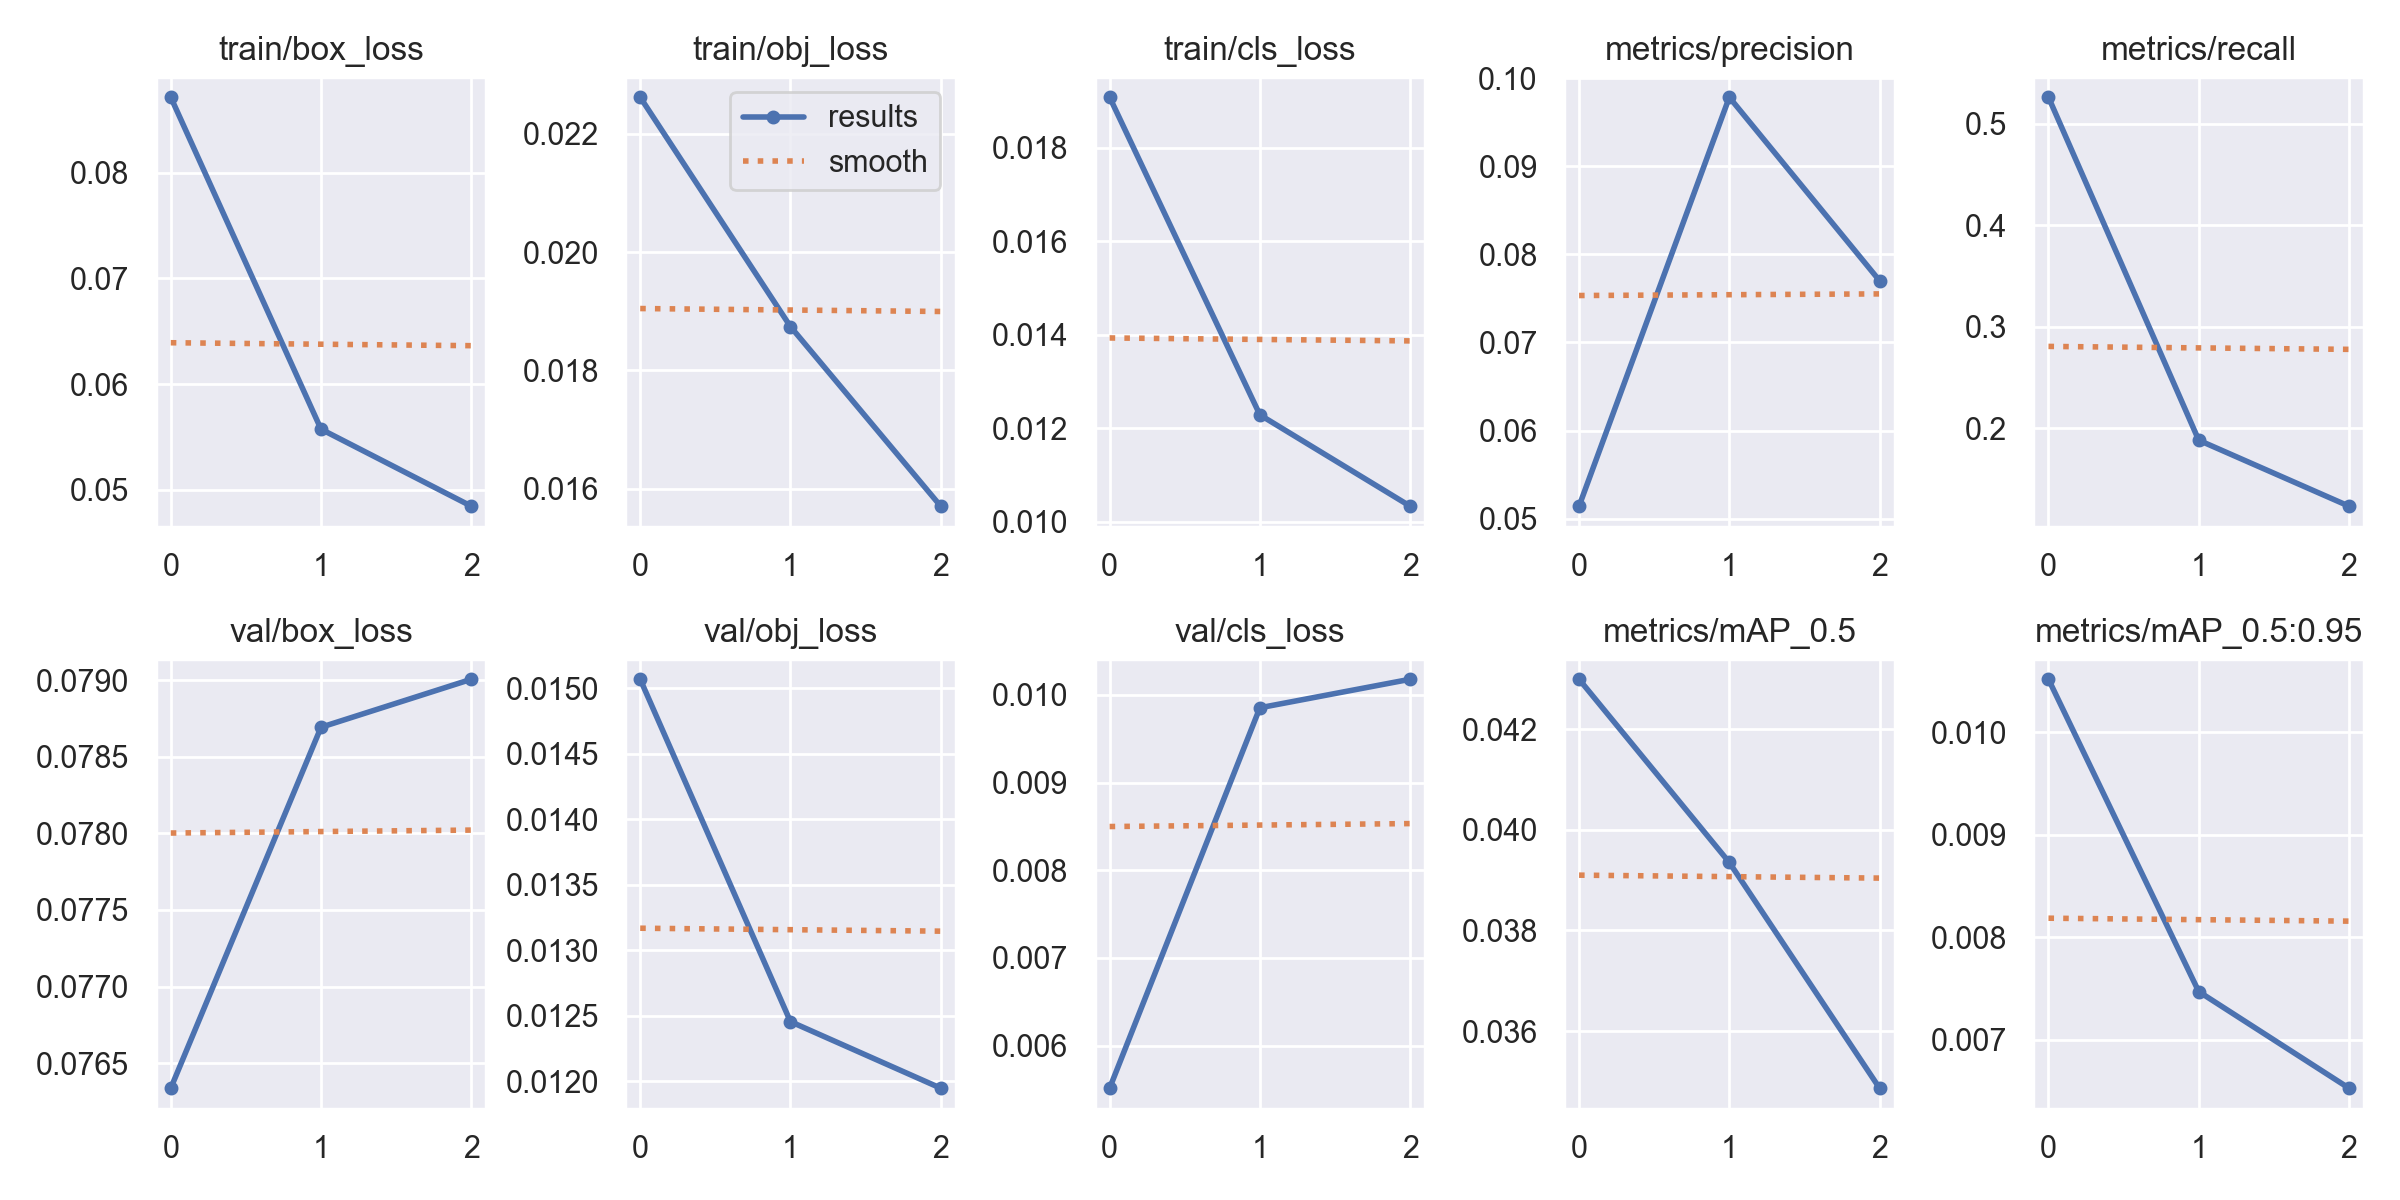

The data file committed next to this chart (first rows):
epoch, train/box_loss, train/obj_loss, train/cls_loss, metrics/precision, metrics/recall, metrics/mAP_0.5, metrics/mAP_0.5:0.95, val/box_loss, val/obj_loss, val/cls_loss, x/lr0, x/lr1, x/lr2
0, 0.08715, 0.02262, 0.01908, 0.05141, 0.526, 0.04299, 0.01052, 0.07634, 0.01507, 0.005514, 0.0702, 0.003311, 0.003311
1, 0.05573, 0.01874, 0.01229, 0.09784, 0.1883, 0.03935, 0.00747, 0.07869, 0.01246, 0.009854, 0.03801, 0.004452, 0.004452
2, 0.04844, 0.0157, 0.01034, 0.07701, 0.1234, 0.03487, 0.006528, 0.07901, 0.01195, 0.01018, 0.003616, 0.003392, 0.003392
